4-way image classification set "data" from GitHub (SumitSharma2210/Image-Classification-using-pythorch); label vocabulary: coin 1, coin 10, coin 2, coin 5.

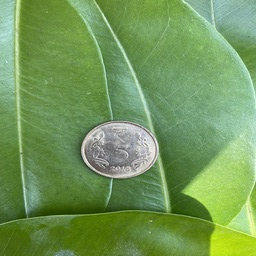
Label: coin 5

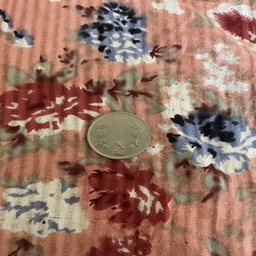
Label: coin 1

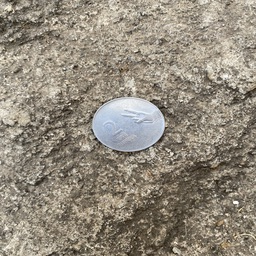
Label: coin 2

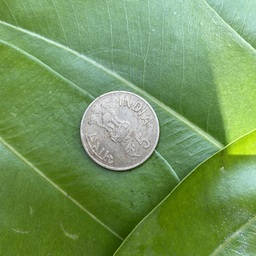
Label: coin 5

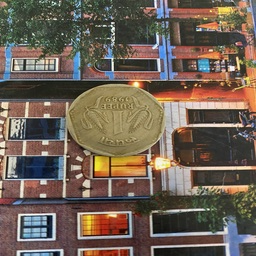
Label: coin 1

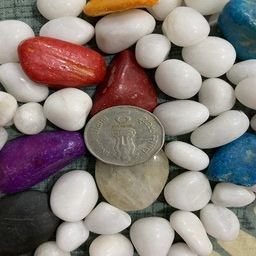
Label: coin 2
